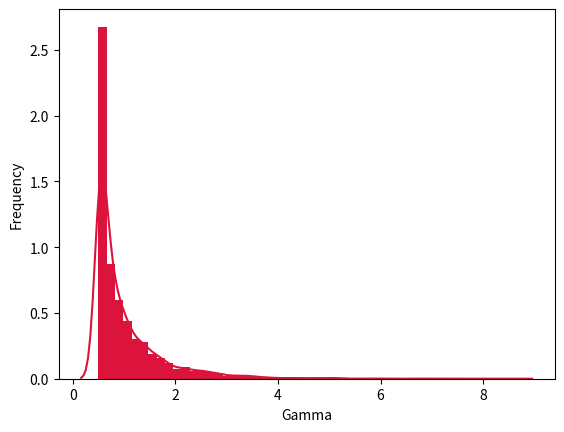

Here is the Python script that generated this plot:

from scipy.stats import gamma
import seaborn as sb
import matplotlib.pyplot as plt
c = gamma.rvs(0.5,0.5,size=10000)
ax = sb.distplot(c,kde=True,color='crimson',hist_kws={"linewidth": 25,'alpha':1})
ax.set(xlabel='Gamma', ylabel='Frequency')
plt.show()



